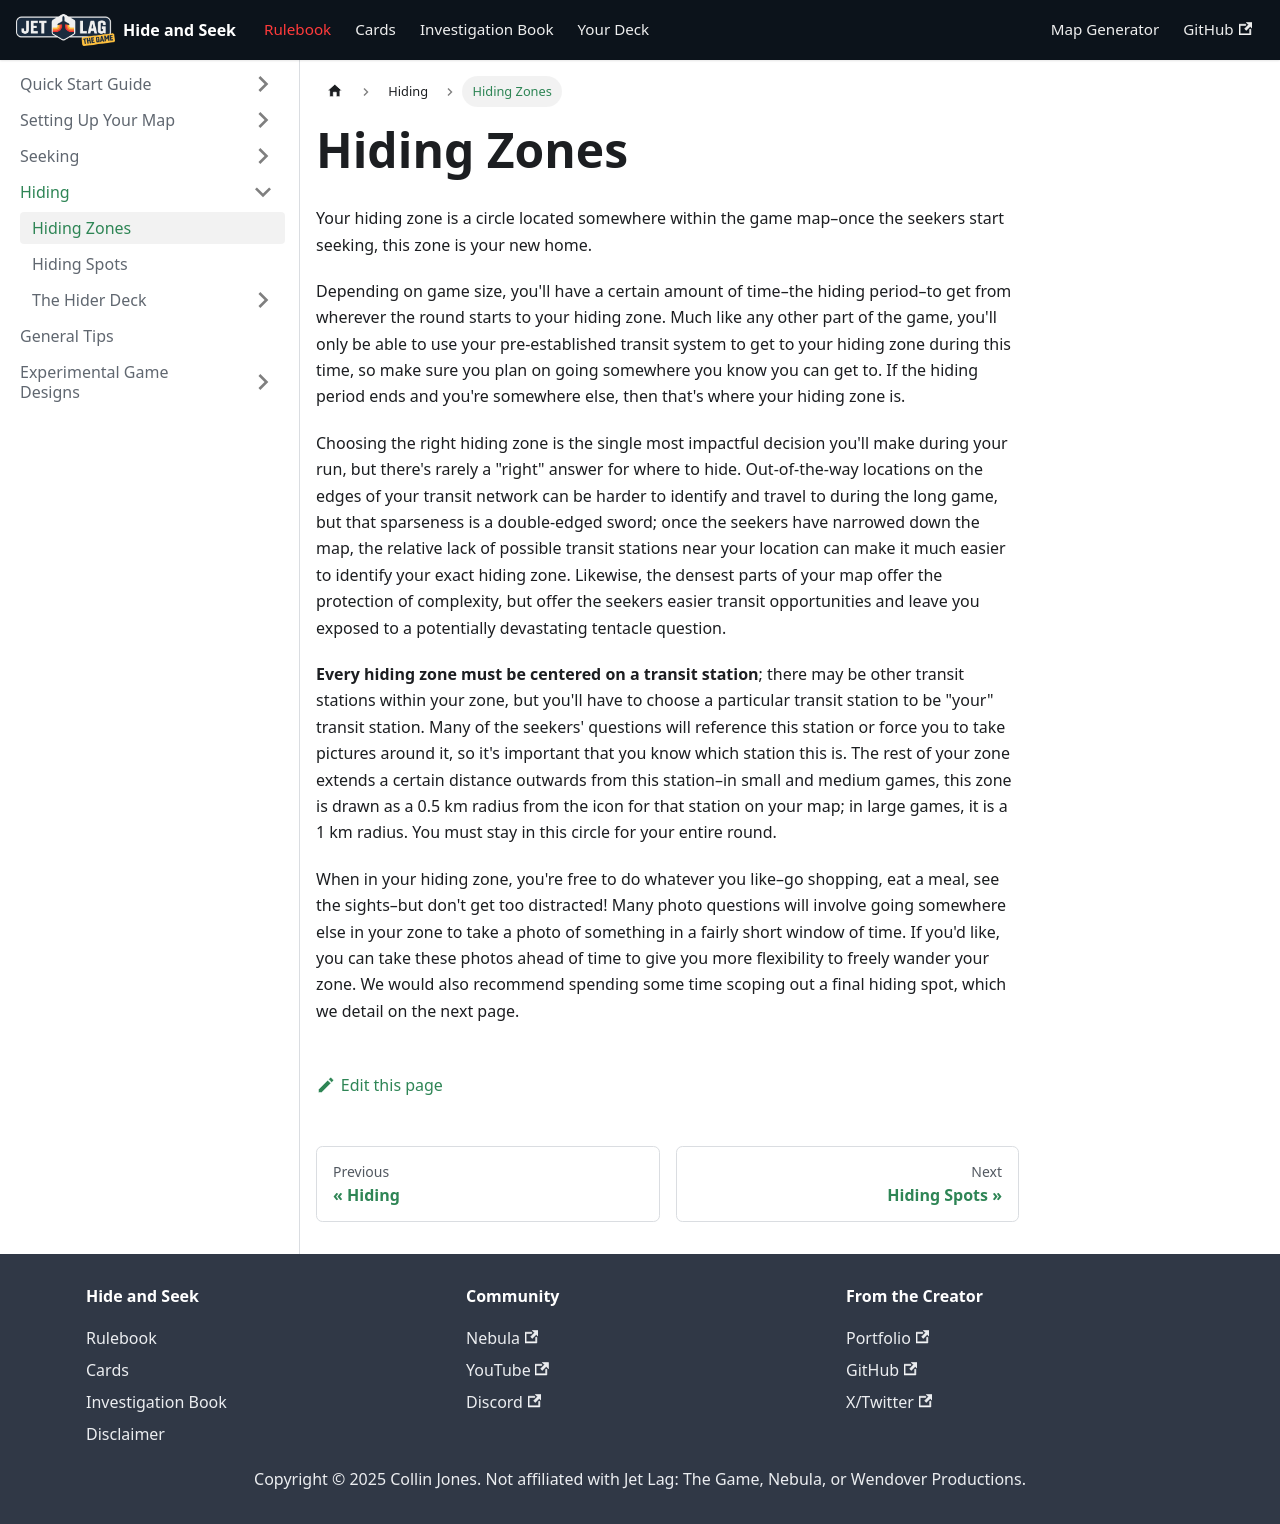

repository: JQChong/jet-lag · page: docs/hiding/hiding_zones.html · generator: docusaurus

---
sidebar_position: 2
---

# Hiding Zones

Your hiding zone is a circle located somewhere within the game map–once the seekers start seeking, this zone is your new home.

Depending on game size, you'll have a certain amount of time–the hiding period–to get from wherever the round starts to your hiding zone. Much like any other part of the game, you'll only be able to use your pre-established transit system to get to your hiding zone during this time, so make sure you plan on going somewhere you know you can get to. If the hiding period ends and you're somewhere else, then that's where your hiding zone is.

Choosing the right hiding zone is the single most impactful decision you'll make during your run, but there's rarely a "right" answer for where to hide. Out-of-the-way locations on the edges of your transit network can be harder to identify and travel to during the long game, but that sparseness is a double-edged sword; once the seekers have narrowed down the map, the relative lack of possible transit stations near your location can make it much easier to identify your exact hiding zone. Likewise, the densest parts of your map offer the protection of complexity, but offer the seekers easier transit opportunities and leave you exposed to a potentially devastating tentacle question.

**Every hiding zone must be centered on a transit station**; there may be other transit stations within your zone, but you'll have to choose a particular transit station to be "your" transit station. Many of the seekers' questions will reference this station or force you to take pictures around it, so it's important that you know which station this is. The rest of your zone extends a certain distance outwards from this station–in small and medium games, this zone is drawn as a 0.5 km radius from the icon for that station on your map; in large games, it is a 1 km radius. You must stay in this circle for your entire round.

When in your hiding zone, you're free to do whatever you like–go shopping, eat a meal, see the sights–but don't get too distracted! Many photo questions will involve going somewhere else in your zone to take a photo of something in a fairly short window of time. If you'd like, you can take these photos ahead of time to give you more flexibility to freely wander your zone. We would also recommend spending some time scoping out a final hiding spot, which we detail on the next page.
